Dataset: crop (GitHub, AAAI2026Anonymous15907/BTRFusion). Classes: MRI scan, PET scan.

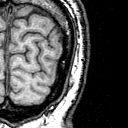
Label: MRI scan

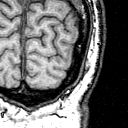
Label: MRI scan

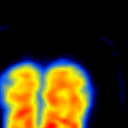
Label: PET scan

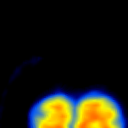
Label: PET scan

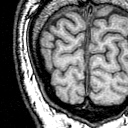
Label: MRI scan

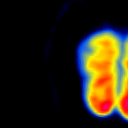
Label: PET scan
